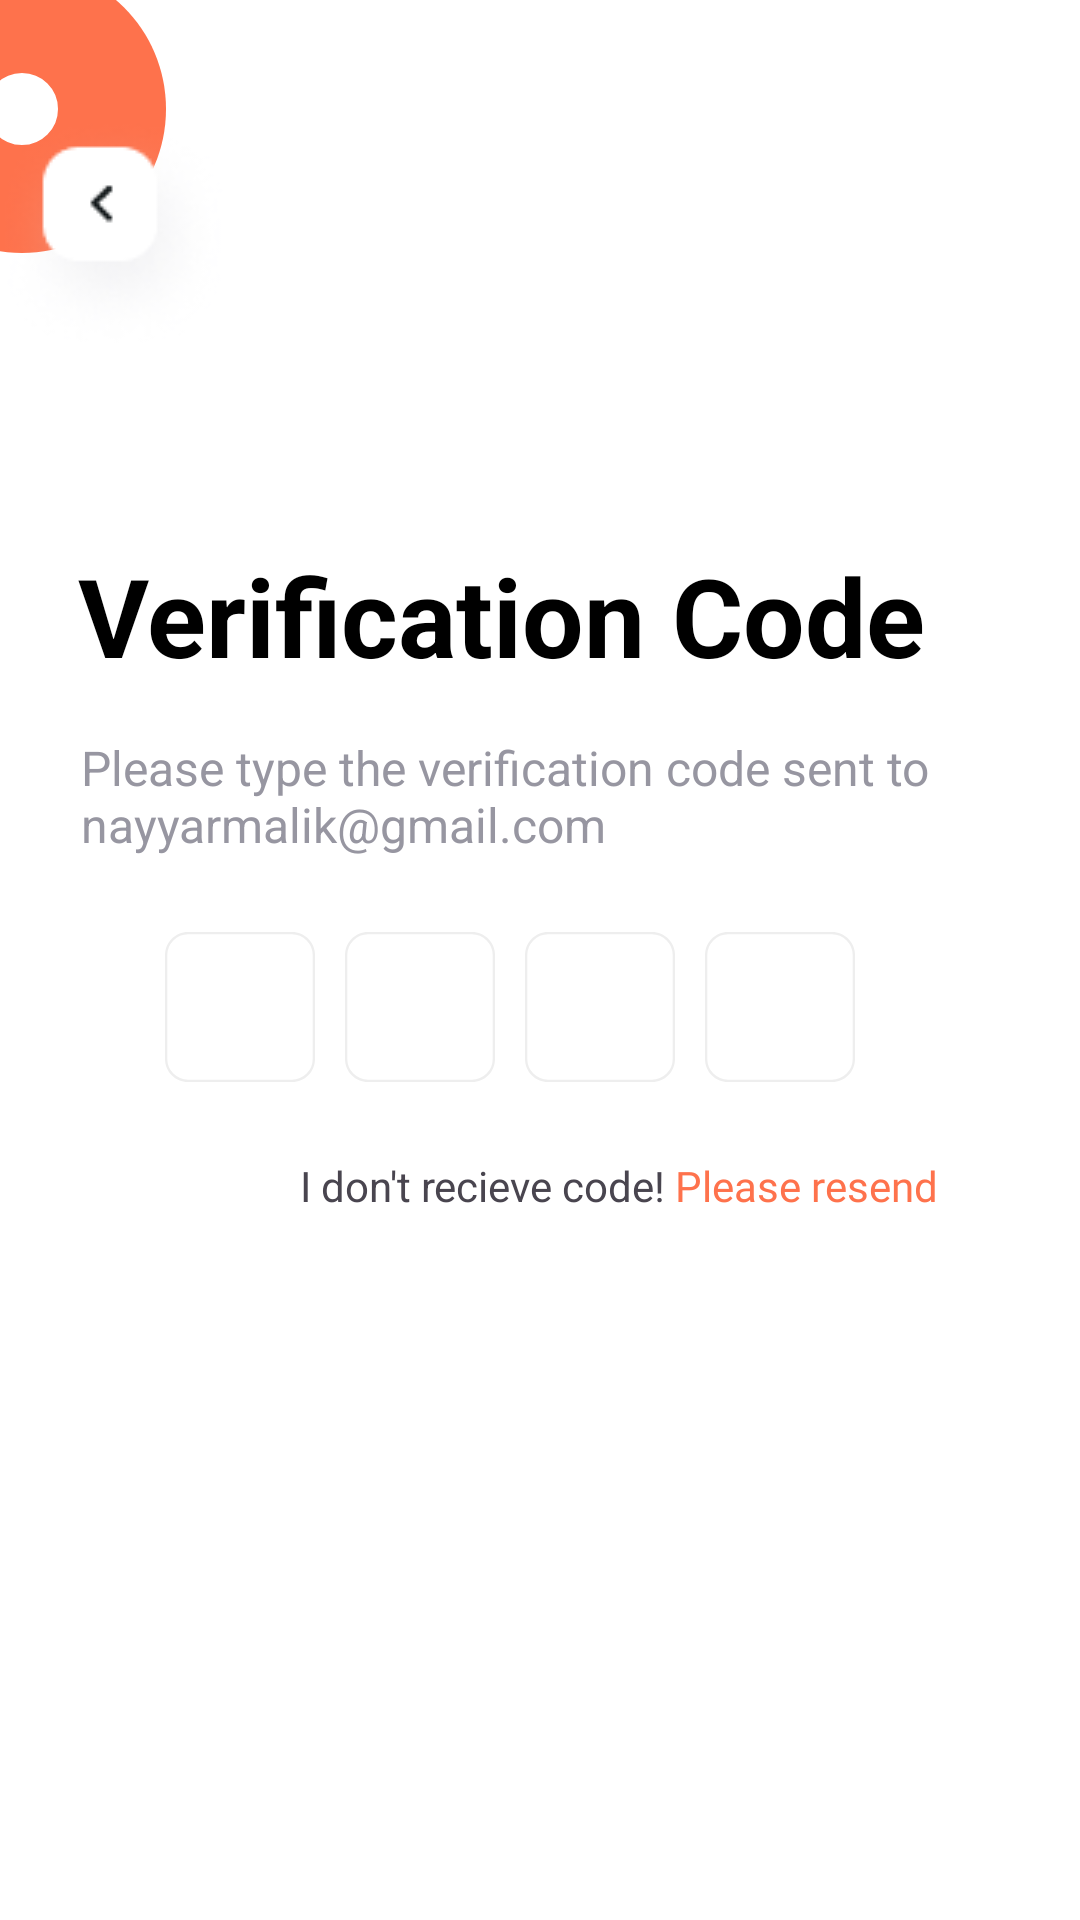

Produce the Android XML layout that renders to this screen, including the resource entries it uses.
<!-- AndroidManifest.xml: application theme Theme.Project_SMD -->
<!-- res/layout/activity_verification.xml -->
<?xml version="1.0" encoding="utf-8"?>
<RelativeLayout
    xmlns:android="http://schemas.android.com/apk/res/android"
    xmlns:app="http://schemas.android.com/apk/res-auto"
    xmlns:tools="http://schemas.android.com/tools"
    android:layout_width="match_parent"
    android:layout_height="match_parent"
    android:background="@color/white"
    tools:context="com.ass2.StarterScreens.signup">


    <View
        android:id="@+id/ellipse_126"
        android:layout_width="96dp"
        android:layout_height="96dp"
        android:layout_alignParentLeft="true"
        android:layout_alignParentTop="true"
        android:layout_marginLeft="-41dp"
        android:layout_marginTop="-12dp"
        android:background="@drawable/ellipse_1" />
    


    <ImageView
        android:id="@+id/group_17955"
        android:layout_width="wrap_content"
        android:layout_height="wrap_content"
        android:layout_alignParentLeft="true"
        android:layout_alignParentTop="true"
        android:layout_marginLeft="-1dp"
        android:layout_marginTop="39dp"
        android:src="@drawable/back" />

    <ImageView
        android:id="@+id/ellipse_127"
        android:layout_width="165dp"
        android:layout_height="165dp"
        android:layout_alignParentLeft="true"
        android:layout_alignParentTop="true"
        android:layout_marginLeft="-27dp"
        android:layout_marginTop="-65dp"
        android:src="@drawable/cir" />

    <ImageView
        android:id="@+id/ellipse_128"
        android:layout_width="181dp"
        android:layout_height="181dp"
        android:layout_alignParentLeft="true"
        android:layout_alignParentTop="true"
        android:layout_marginLeft="317dp"
        android:layout_marginTop="-50dp"
        android:src="@drawable/cir1" />




    <TextView
        android:id="@+id/login"
        android:layout_width="wrap_content"
        android:layout_height="50dp"
        android:layout_alignParentLeft="true"
        android:layout_marginLeft="26dp"
        android:layout_alignParentTop="true"
        android:layout_marginTop="180dp"
        android:text="Verification Code "
        android:textStyle="bold"
        android:gravity="center_vertical|start"
        android:textSize="36.41sp"
        android:textColor="#000000"
        android:lineHeight="44sp"
        android:fontFamily="sans-serif"
        />


    <TextView
        android:id="@+id/text"
        android:layout_width="wrap_content"
        android:layout_height="wrap_content"
        android:layout_below="@+id/login"
        android:layout_marginLeft="27dp"
        android:layout_marginTop="15dp"
        android:gravity="top"
        android:text="Please type the verification code sent to nayyarmalik@gmail.com"
        android:textColor="#9796A1"
        android:textSize="16sp" />



    <!-- res/layout/verification_code_screen.xml -->

    <LinearLayout
        xmlns:android="http://schemas.android.com/apk/res/android"
        android:layout_width="match_parent"
        android:id="@+id/lay1"
        android:layout_below="@+id/text"
        android:layout_height="100dp"
        android:layout_marginRight="20dp"
        android:orientation="horizontal"
        android:gravity="center">

        <EditText
            android:id="@+id/digit1"
            android:layout_width="50dp"
            android:layout_height="50dp"
            android:inputType="number"
            android:maxLength="1"
            android:gravity="center"
            android:textSize="24sp"
            android:layout_margin="5dp"
            android:background="@drawable/verification_box" />

        <EditText
            android:id="@+id/digit2"
            android:layout_width="50dp"
            android:layout_height="50dp"
            android:inputType="number"
            android:maxLength="1"
            android:gravity="center"
            android:textSize="24sp"
            android:layout_margin="5dp"
            android:background="@drawable/verification_box" />

        <EditText
            android:id="@+id/digit3"
            android:layout_width="50dp"
            android:layout_height="50dp"
            android:inputType="number"
            android:maxLength="1"
            android:gravity="center"
            android:textSize="24sp"
            android:layout_margin="5dp"
            android:background="@drawable/verification_box" />

        <EditText
            android:id="@+id/digit4"
            android:layout_width="50dp"
            android:layout_height="50dp"
            android:inputType="number"
            android:maxLength="1"
            android:gravity="center"
            android:textSize="24sp"
            android:layout_margin="5dp"
            android:background="@drawable/verification_box" />
    </LinearLayout>

    <LinearLayout
        android:layout_width="wrap_content"
        android:layout_height="wrap_content"
        android:layout_marginTop="0dp"
        android:layout_marginLeft="100dp"
        android:id="@+id/textbl"
        android:layout_below="@+id/lay1"
        android:orientation="horizontal">

        <TextView
            android:layout_width="wrap_content"
            android:layout_height="wrap_content"
            android:text="I don't recieve code! "/>

        <TextView
            android:layout_width="wrap_content"
            android:layout_height="wrap_content"
            android:text="Please resend"
            android:textColor="@color/orange"
            android:textSize="14sp"
            android:textAppearance="@style/sofia_pro_medium"
            />
    </LinearLayout>

</RelativeLayout>
<!-- resources referenced by this layout -->
<resources>
  <color name="orange">#FE724C</color>
  <color name="white">#FFFFFFFF</color>
  <!-- drawable back: png bitmap (drawable, 6367 bytes) -->
  <!-- drawable ellipse_1 (drawable) -->
  <?xml version="1.0" encoding="utf-8"?>
  <vector
      xmlns:android="http://schemas.android.com/apk/res/android"
      xmlns:aapt="http://schemas.android.com/aapt"
      android:width="96dp"
      android:height="96dp"
      android:viewportWidth="96"
      android:viewportHeight="96"
      >
      <group>
          <clip-path
              android:pathData="M96 48C96 74.5097 74.5097 96 48 96C21.4903 96 0 74.5097 0 48C0 21.4903 21.4903 0 48 0C74.5097 0 96 21.4903 96 48Z"
              />
          <path
              android:pathData="M96 48C96 74.5097 74.5097 96 48 96C21.4903 96 0 74.5097 0 48C0 21.4903 21.4903 0 48 0C74.5097 0 96 21.4903 96 48Z"
              android:strokeWidth="72"
              android:strokeColor="#FE724C"
              />
      </group>
  </vector>
  <!-- drawable verification_box (drawable) -->
  <?xml version="1.0" encoding="utf-8"?>
  <vector
      xmlns:android="http://schemas.android.com/apk/res/android"
      xmlns:aapt="http://schemas.android.com/aapt"
      android:width="65dp"
      android:height="65dp"
      android:viewportWidth="65"
      android:viewportHeight="65"
      >
      <group>
          <clip-path
              android:pathData="M10 0H55C60.5228 0 65 4.47715 65 10V55C65 60.5228 60.5228 65 55 65H10C4.47715 65 0 60.5228 0 55V10C0 4.47715 4.47715 0 10 0Z"
              />
          <path
              android:pathData="M0 0V65H65V0"
              android:fillColor="#FFFFFF"
              />
          <path
              android:pathData="M10 0H55C60.5228 0 65 4.47715 65 10V55C65 60.5228 60.5228 65 55 65H10C4.47715 65 0 60.5228 0 55V10C0 4.47715 4.47715 0 10 0Z"
              android:strokeWidth="2"
              android:strokeColor="#EEEEEE"
              />
      </group>
  </vector>
  <style name="sofia_pro_medium">
          <item name="android:textSize">14sp</item>
          <item name="android:textColor">#FE724C</item>
          <item name="android:fontFamily">@font/sofia_pro_medium</item>
          <item name="android:lineHeight">19sp</item>
      </style>
  <style name="Theme.Project_SMD" parent="Base.Theme.Project_SMD" />
  <style name="Base.Theme.Project_SMD" parent="Theme.Material3.DayNight.NoActionBar">
          
          
          
  
      </style>
</resources>
